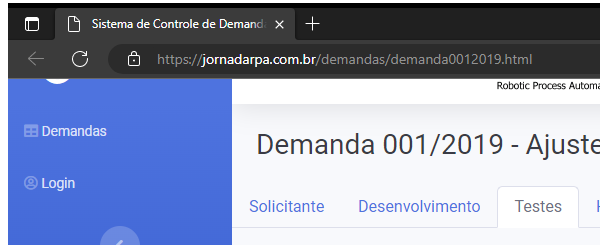
Task: Desafio Desafio - Auditoria SOx conforme https://jornadarpa.com.br/alunos/desafios/sox/
Workflow: SiteDemandasHomologacao

Step 1: Attach Browser 'msedge.exe Sistema' in window 'Sistema de Controle de Demandas' (msedge.exe)

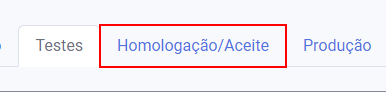
Step 2: click on the link

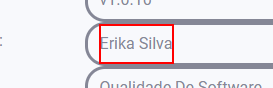
Step 3: get-text from the label (repeated 2 times)

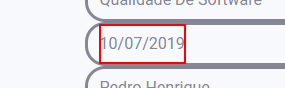
Step 5: get-text from the label

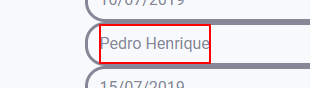
Step 6: get-text from the label

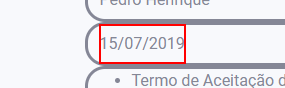
Step 7: get-text from the label

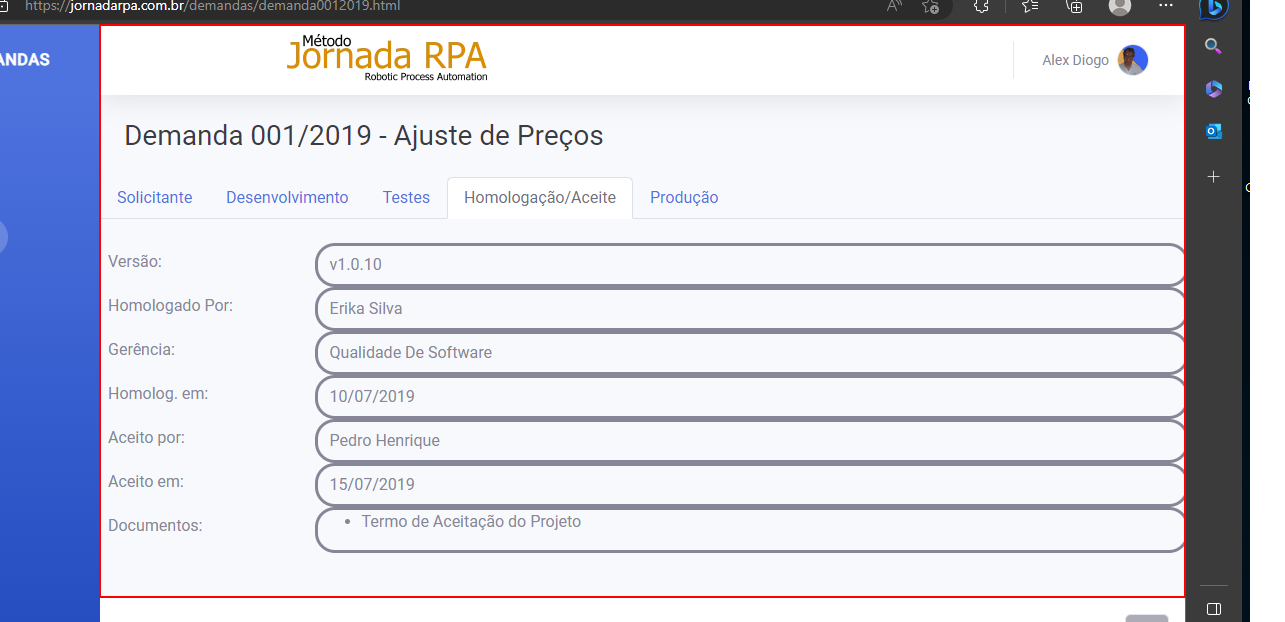
Step 8: screenshot-of of the element 'content'